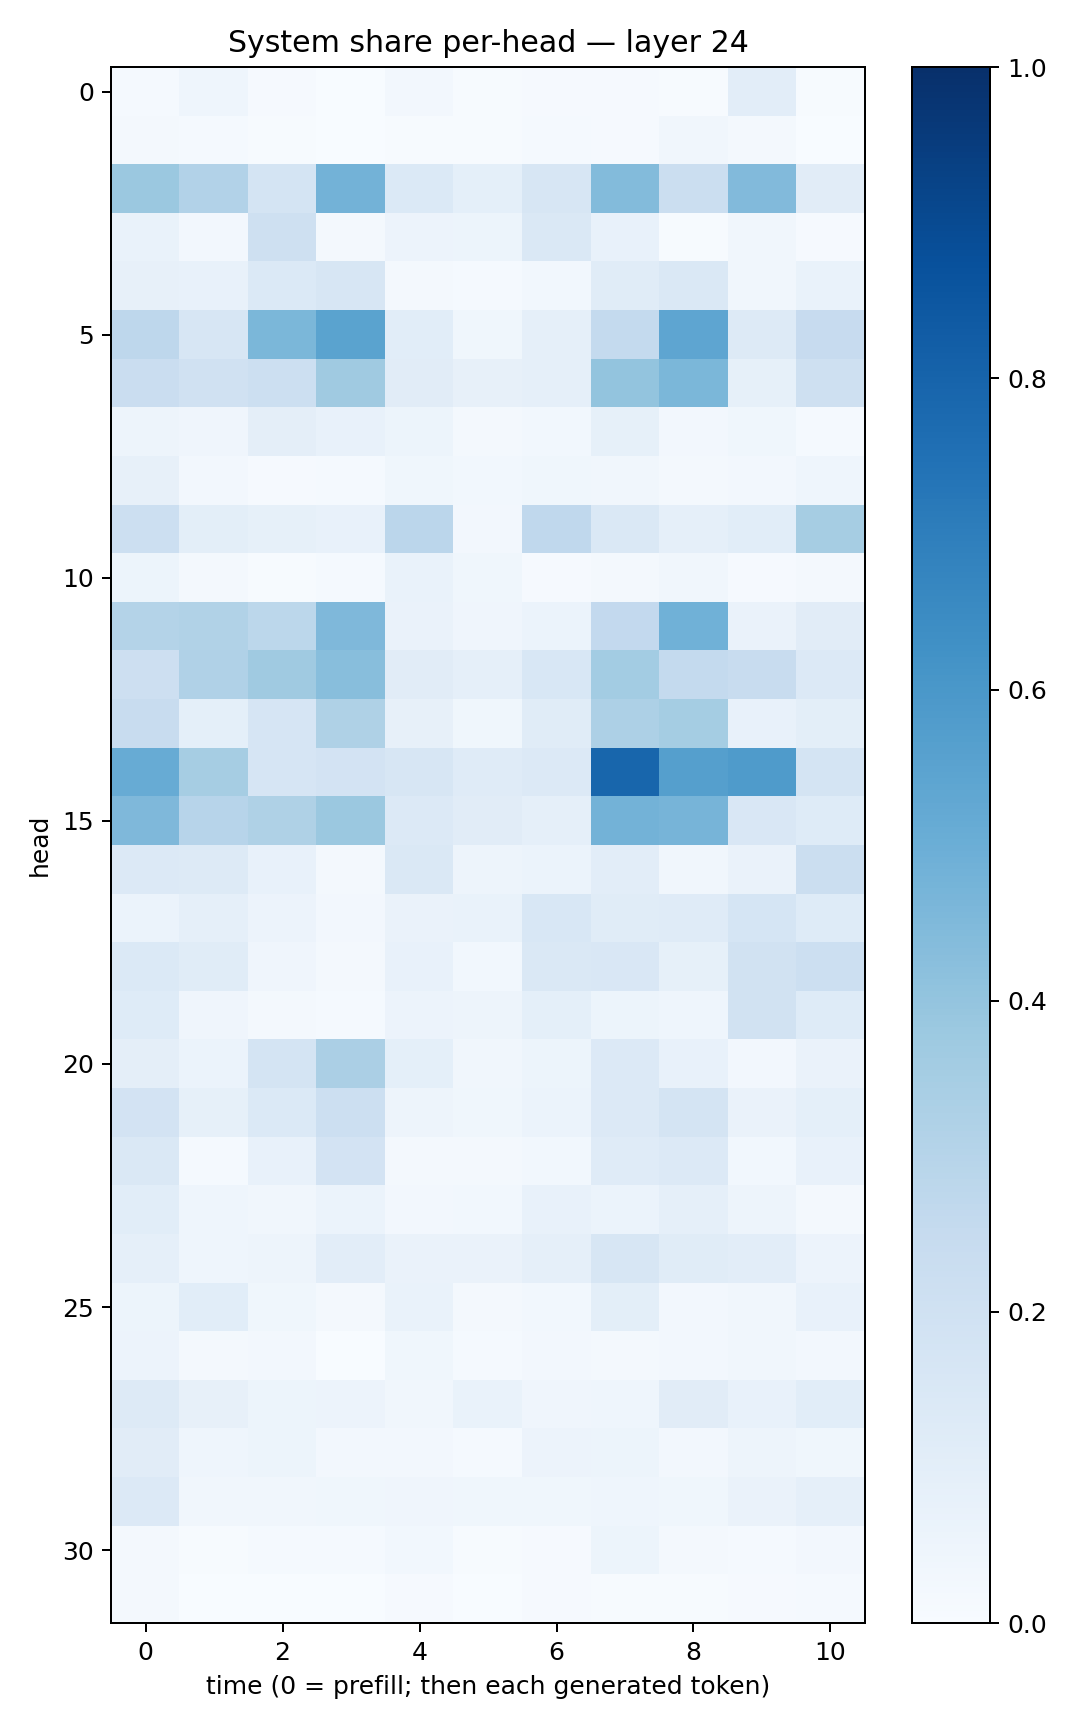

Data behind this chart, as committed beside it:
0.014465771, 0.044294655, 0.00981234, 0.002346045, 0.025173403, 0.006747931, 0.010519909, 0.00781655, 0.0062569925, 0.10536297, 0.0046816766
0.01847, 0.01284, 0.005777, 0.002221, 0.007585, 0.004339, 0.01351, 0.009591, 0.03161, 0.02285, 0.002935
0.3798, 0.3105, 0.1769, 0.478, 0.1371, 0.09287, 0.1597, 0.4409, 0.2237, 0.4441, 0.1115
0.06996, 0.02486, 0.2047, 0.01847, 0.05781, 0.05331, 0.142, 0.07098, 0.005267, 0.03274, 0.01165
0.07968, 0.07328, 0.1381, 0.1596, 0.02077, 0.01478, 0.02899, 0.1152, 0.148, 0.0343, 0.06842
0.2754, 0.1628, 0.4573, 0.5485, 0.1087, 0.03604, 0.08789, 0.256, 0.5389, 0.1301, 0.2461
0.2293, 0.1977, 0.2187, 0.3711, 0.1106, 0.07965, 0.08883, 0.4016, 0.4602, 0.08563, 0.205
0.04746, 0.0419, 0.09765, 0.0741, 0.05255, 0.01906, 0.02806, 0.08441, 0.02566, 0.03641, 0.01554
0.0809, 0.02684, 0.01143, 0.01315, 0.03626, 0.03061, 0.03662, 0.03215, 0.01703, 0.02658, 0.04544
0.2159, 0.09999, 0.08262, 0.07471, 0.2815, 0.02634, 0.2669, 0.1434, 0.0867, 0.1065, 0.35
0.05101, 0.01895, 0.007784, 0.01432, 0.06668, 0.03758, 0.01109, 0.01622, 0.03364, 0.01167, 0.02101
0.3059, 0.3139, 0.2802, 0.4511, 0.06281, 0.04082, 0.05993, 0.2591, 0.4855, 0.06503, 0.111
0.2111, 0.3167, 0.3677, 0.426, 0.1095, 0.08845, 0.153, 0.356, 0.2546, 0.2405, 0.1331
0.2363, 0.09179, 0.1673, 0.3208, 0.08086, 0.03548, 0.1172, 0.328, 0.353, 0.07517, 0.09903
0.51, 0.3506, 0.1678, 0.181, 0.1612, 0.1175, 0.1329, 0.7918, 0.5627, 0.5839, 0.1794
0.45, 0.2964, 0.3231, 0.3827, 0.1357, 0.111, 0.08758, 0.4801, 0.4706, 0.1495, 0.1223
0.1367, 0.1318, 0.07043, 0.02, 0.1431, 0.04981, 0.06214, 0.1042, 0.03316, 0.06639, 0.225
0.0619, 0.08958, 0.0551, 0.02356, 0.06421, 0.06696, 0.1561, 0.1135, 0.1198, 0.1707, 0.1243
0.1377, 0.117, 0.03919, 0.0197, 0.07412, 0.02821, 0.1418, 0.1491, 0.08427, 0.1926, 0.2175
0.122, 0.04255, 0.01798, 0.0128, 0.05541, 0.04718, 0.09313, 0.05128, 0.04356, 0.1878, 0.1238
0.09692, 0.06059, 0.1759, 0.3323, 0.09005, 0.03446, 0.05436, 0.135, 0.0761, 0.02699, 0.0628
0.18, 0.0821, 0.1401, 0.2152, 0.04997, 0.03717, 0.06216, 0.1342, 0.1796, 0.0627, 0.09116
0.1415, 0.01355, 0.07492, 0.1802, 0.01829, 0.02295, 0.02874, 0.1196, 0.1351, 0.02925, 0.07309
0.107, 0.04525, 0.03239, 0.05979, 0.02485, 0.02786, 0.07067, 0.06116, 0.08807, 0.04982, 0.01977
0.08814, 0.04576, 0.04973, 0.1038, 0.06366, 0.06301, 0.08931, 0.1625, 0.1138, 0.1026, 0.05743
0.05128, 0.1065, 0.03612, 0.02323, 0.06741, 0.01949, 0.03105, 0.09906, 0.02512, 0.0322, 0.07258
0.05574, 0.01862, 0.02512, 0.003889, 0.03554, 0.015, 0.02509, 0.02011, 0.02614, 0.03274, 0.02441
0.1323, 0.07915, 0.05424, 0.0549, 0.03421, 0.06835, 0.04188, 0.04408, 0.1127, 0.07168, 0.1079
0.1096, 0.04447, 0.05209, 0.02542, 0.02726, 0.01482, 0.05488, 0.05418, 0.02603, 0.04724, 0.03725
0.1352, 0.03513, 0.03453, 0.03567, 0.0425, 0.03682, 0.03864, 0.04494, 0.03685, 0.0657, 0.08907
0.02271, 0.006624, 0.01383, 0.01409, 0.03015, 0.005569, 0.01057, 0.05184, 0.01966, 0.01277, 0.02667
0.01621, 0.003307, 0.003727, 0.003718, 0.008398, 0.003453, 0.01017, 0.005732, 0.005814, 0.01062, 0.01435
